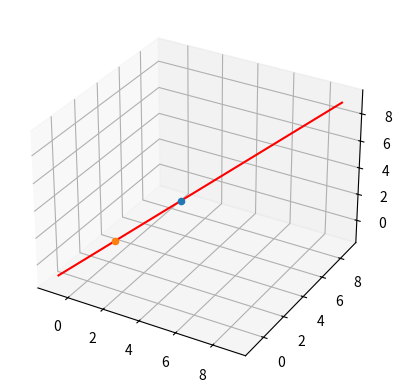

The matplotlib source for this figure:
from mpl_toolkits.mplot3d import Axes3D
import matplotlib.pyplot as plt
import numpy as np


# In[95]:


def draw_my_line(normal_vector, point_on_line): # other_point adim 2 de eklendi
    a = normal_vector[0]
    b = normal_vector[1]
    c = normal_vector[2]
    
    x_0 = point_on_line[0]
    y_0 = point_on_line[1]
    z_0 = point_on_line[2]
    
    x = []
    y = []
    z = []
    
   
    
    for t in range(-1,10):
        x.append(x_0+t*a)
        y.append(y_0+t*b) 
        z.append(z_0+t*c) 
    return x,y,z
    
    


# In[96]:


def my_scalar_product(a, b ):
    #a = [-1,-2,4]
    #b = [-2,-5,2]
    #a transpoz b 
    a_t_b= a[0]*b[0]+a[1]*b[1]+ a[2]*b[2]
    return a_t_b


# In[97]:


def point_on_line(normal_vector,point_on_line,other_point): #adim 3
    
    a_x = other_point[0] - point_on_line[0]   #otherpoint pointonline ikilisi
    a_y = other_point[1] - point_on_line[1] 
    a_z = other_point[2] - point_on_line[2] 
    
    b = [a_x,a_y,a_z]
    a = normal_vector
    
    c = my_scalar_product(a,b) / my_scalar_product(a,a)
    
    b_x = c*a[0]
    b_y = c*a[1]
    b_z = c*a[2]
    
    nearest_point_on_line = [b_x,b_y,b_z]
    
    return nearest_point_on_line


# In[98]:


# adım 1 : line çizdiriyoruz
#p = (1,2,3)
#n = (4,5,6)
#points = draw_my_line(n,p) adim 1 de kullanılıyor
#%matplotlib notebook
#fig = plt.figure()
####ax = fig.add_subplot(111,projection='3d')
#ax = plt.axes(projection='3d')
#ax.plot3D(points[0],points[1],points[2],'red')
###plt.plot(points[0],points[1],points[2])
#plt.show

#########################
# adım 2 : bir nokta ile line arasındaki en kısa mesafeye denk gelen line üstündeki nokta

#draw_my_line fonksiyonuna other_point parametresi eklendi !

p = (0,0,0)  #hattı tanımlayan iki pakametre
n = (1,1,1)
other_point = (1,2,7)   #bekleme kontrası
points = draw_my_line(n,p)
n_p = point_on_line(n,p,other_point)  #hat üzerindeki bize en yaıkın nokta

get_ipython().run_line_magic('matplotlib', 'notebook')
ax = plt.axes(projection='3d')
ax.plot3D(points[0],points[1],points[2],'red')
ax.scatter(n_p[0],n_p[1],n_p[2],'*')
ax.scatter(other_point[0],other_point[0],other_point[0],'*')
plt.show